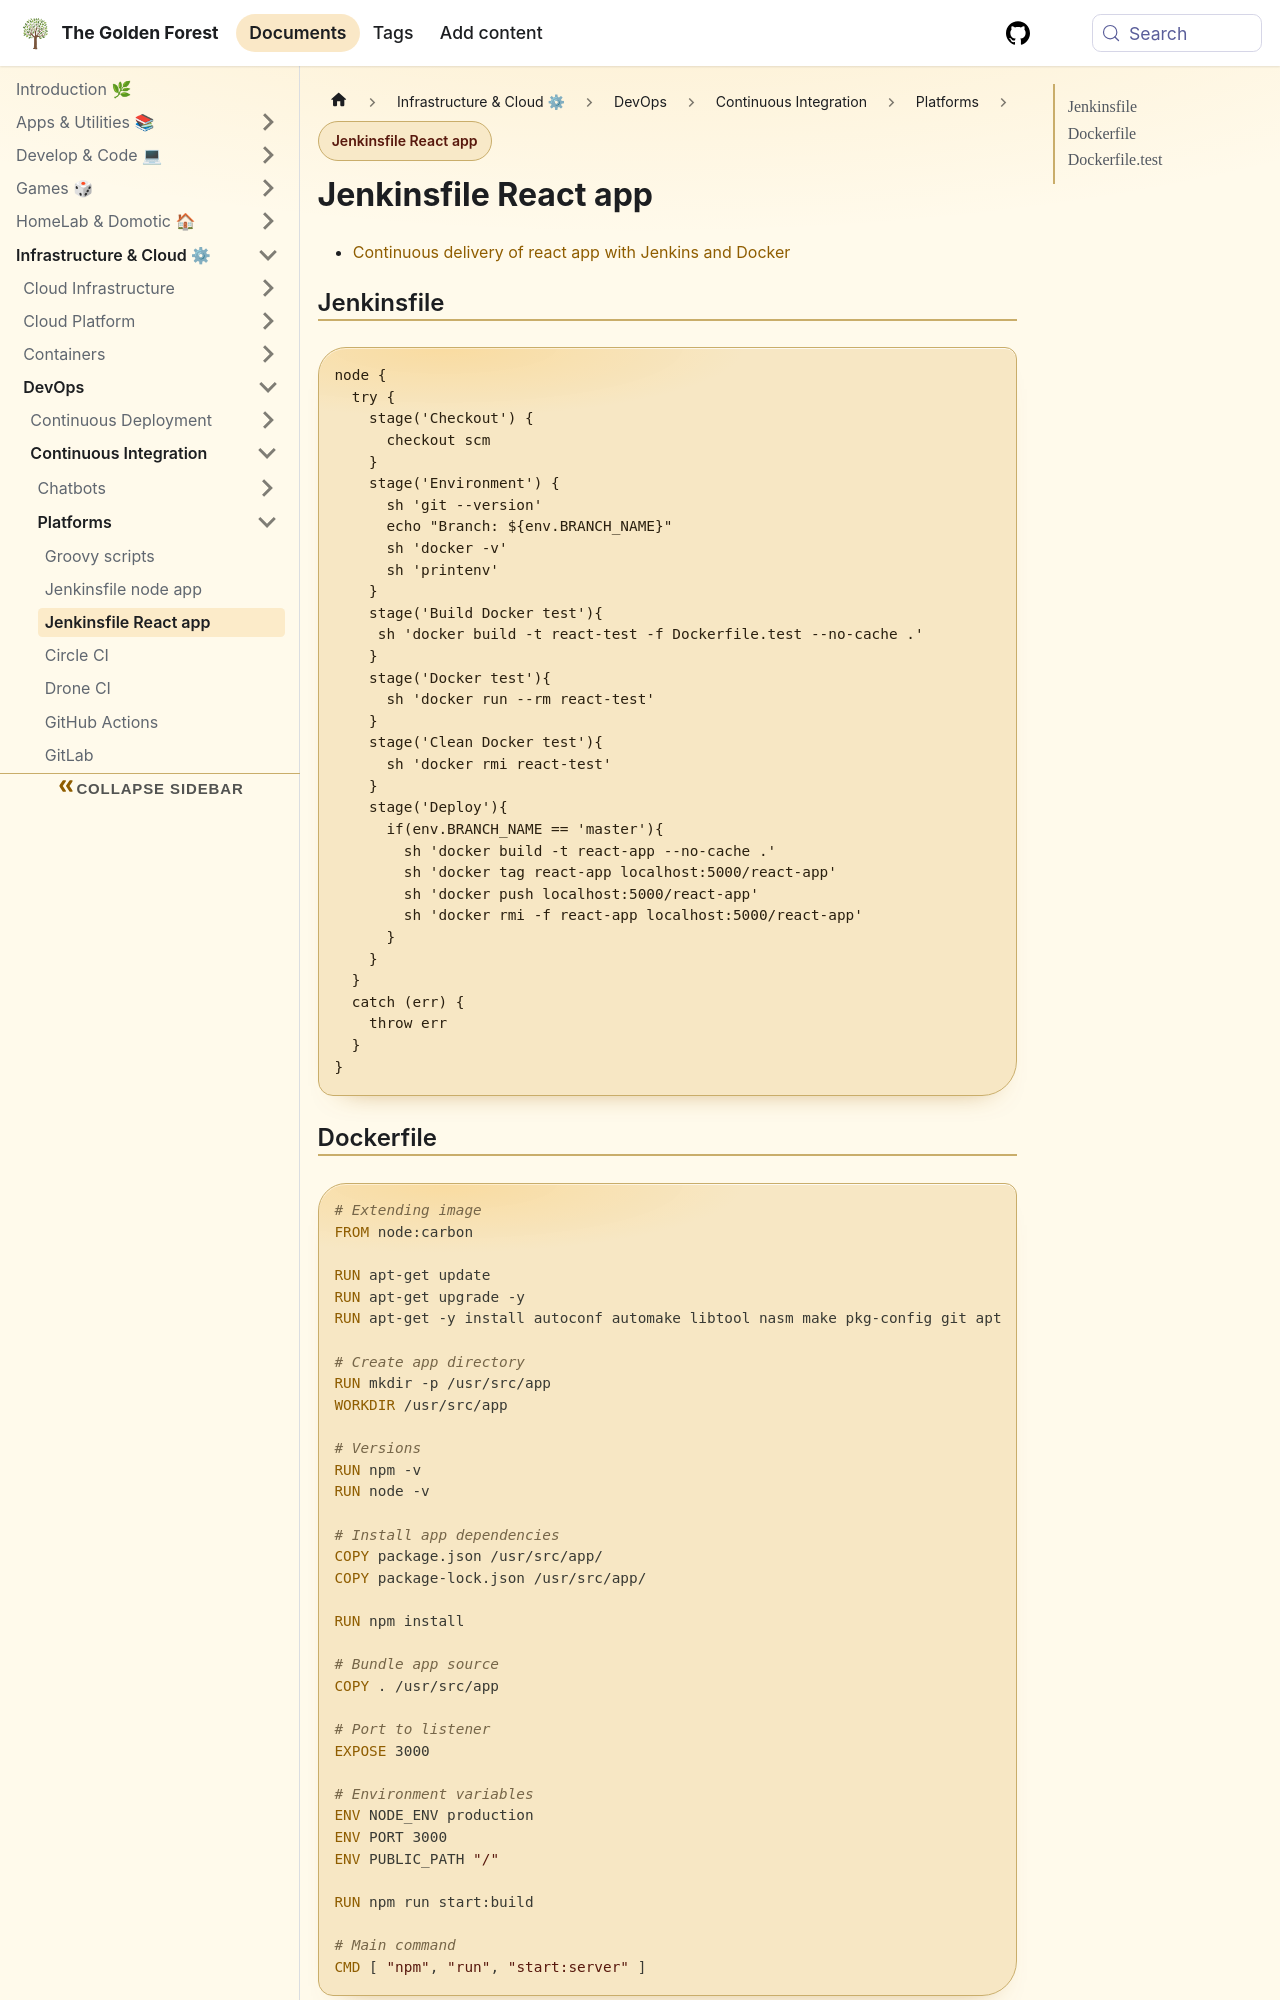

repository: sdelrio/golden-forest · page: docs/Infrastructure-and-Cloud/DevOps/CI/Platforms/Jenkinsfile-react/index.html · generator: docusaurus

---
tags: [ci-cd, web-development]
---

# Jenkinsfile React app

* [Continuous delivery of react app with Jenkins and Docker](https://hackernoon.com/continuous-delivery-of-react-app-with-jenkins-and-docker-8a1ae1511b86)

## Jenkinsfile

```groovy
node {
  try {
    stage('Checkout') {
      checkout scm
    }
    stage('Environment') {
      sh 'git --version'
      echo "Branch: ${env.BRANCH_NAME}"
      sh 'docker -v'
      sh 'printenv'
    }
    stage('Build Docker test'){
     sh 'docker build -t react-test -f Dockerfile.test --no-cache .'
    }
    stage('Docker test'){
      sh 'docker run --rm react-test'
    }
    stage('Clean Docker test'){
      sh 'docker rmi react-test'
    }
    stage('Deploy'){
      if(env.BRANCH_NAME == 'master'){
        sh 'docker build -t react-app --no-cache .'
        sh 'docker tag react-app localhost:5000/react-app'
        sh 'docker push localhost:5000/react-app'
        sh 'docker rmi -f react-app localhost:5000/react-app'
      }
    }
  }
  catch (err) {
    throw err
  }
}
```
